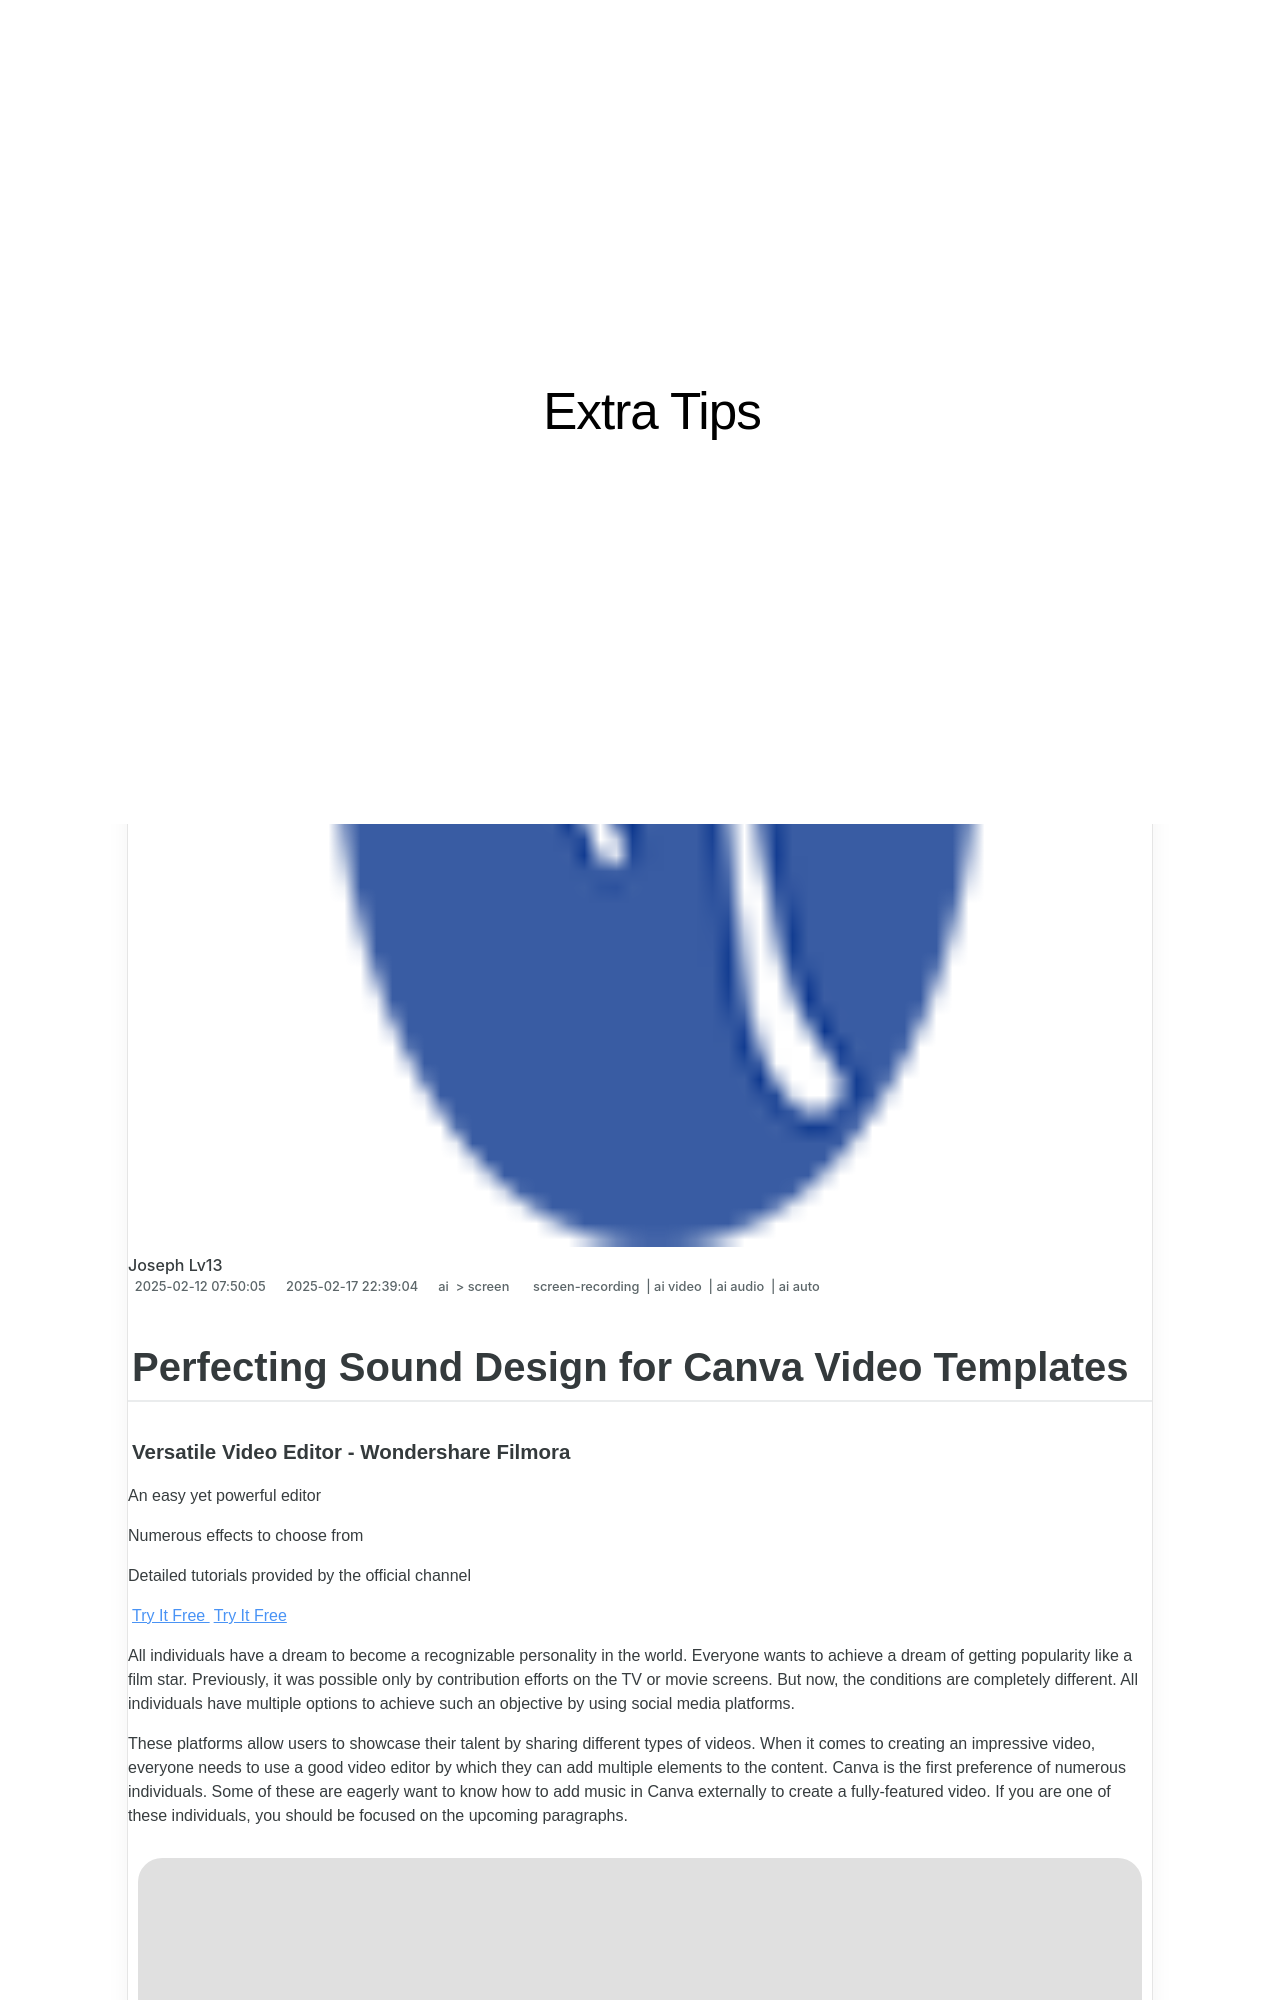

repository: techidaily/site-extra-tips · page: perfecting-sound-design-for-canva-video-templates/index.html · generator: jekyll

---
title: "Perfecting Sound Design for Canva Video Templates"
date: 2025-02-12T07:50:05.540Z
updated: 2025-02-17T22:39:04.087Z
tags: 
  - screen-recording
  - ai video
  - ai audio
  - ai auto
categories: 
  - ai
  - screen
description: "This Article Describes Perfecting Sound Design for Canva Video Templates"
excerpt: "This Article Describes Perfecting Sound Design for Canva Video Templates"
keywords: "Canva Sound Design Tips,Perfected Audio in Canvas,Enhancing Canva Videos,Canva Template Audio Optimization,Professional Canva Sound Tricks,Audio Quality for Canva,Mastering Canva Video Sounds"
thumbnail: https://thmb.techidaily.com/e85743b34dfe1708fd7baeaabbf4be530a9d0acc972c34955c94cad23467f1e0.jpg
---

## Perfecting Sound Design for Canva Video Templates

##### Versatile Video Editor - Wondershare Filmora

An easy yet powerful editor

Numerous effects to choose from

Detailed tutorials provided by the official channel

[Try It Free](https://tools.techidaily.com/wondershare/filmora/download/) [Try It Free](https://tools.techidaily.com/wondershare/filmora/download/)

All individuals have a dream to become a recognizable personality in the world. Everyone wants to achieve a dream of getting popularity like a film star. Previously, it was possible only by contribution efforts on the TV or movie screens. But now, the conditions are completely different. All individuals have multiple options to achieve such an objective by using social media platforms.

These platforms allow users to showcase their talent by sharing different types of videos. When it comes to creating an impressive video, everyone needs to use a good video editor by which they can add multiple elements to the content. Canva is the first preference of numerous individuals. Some of these are eagerly want to know how to add music in Canva externally to create a fully-featured video. If you are one of these individuals, you should be focused on the upcoming paragraphs.

![Canva](https://images.wondershare.com/filmora/article-images/2022/03/canva-video-1.png)

#### In this article

01 [Add Music To Canva Video](#Part 1)

02 [Crop Music You Added On Canva](#Part 2)

03 [Edit Your Music On Canva](#Part 3)

<!-- affiliate ads begin -->
<iframe width="560" height="315" src="https://www.youtube.com/embed/6X24fPKs6AE?si=YtQy-8zy7GifgfA7" title="YouTube video player" frameborder="0" allow="accelerometer; autoplay; clipboard-write; encrypted-media; gyroscope; picture-in-picture; web-share" referrerpolicy="strict-origin-when-cross-origin" allowfullscreen></iframe>
<!-- affiliate ads end -->
